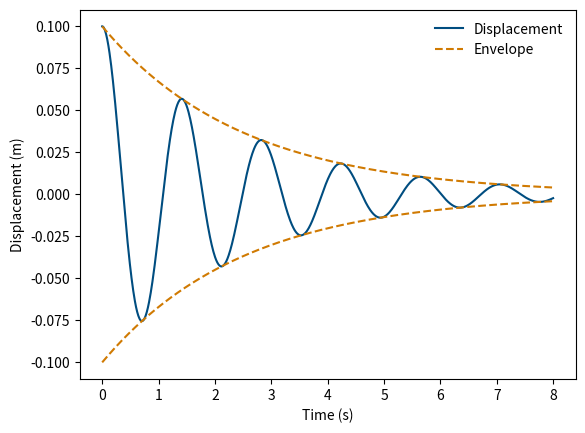

Python code for this plot:
"""Standalone version of the damped-response example used in the report."""

import numpy as np
import matplotlib.pyplot as plt

m, c, k, x0 = 1.0, 0.8, 20.0, 0.10
omega_n = np.sqrt(k / m)
zeta = c / (2 * np.sqrt(k * m))
omega_d = omega_n * np.sqrt(1 - zeta**2)

t = np.linspace(0, 8, 800)
envelope = x0 * np.exp(-zeta * omega_n * t)
x = envelope * (
    np.cos(omega_d * t)
    + (zeta * omega_n / omega_d) * np.sin(omega_d * t)
)

fig, ax = plt.subplots()
ax.plot(t, x, color="#004d80", label="Displacement")
ax.plot(t, envelope, "--", color="#d07a02", label="Envelope")
ax.plot(t, -envelope, "--", color="#d07a02")
ax.set(xlabel="Time (s)", ylabel="Displacement (m)")
ax.legend(frameon=False)
plt.show()
